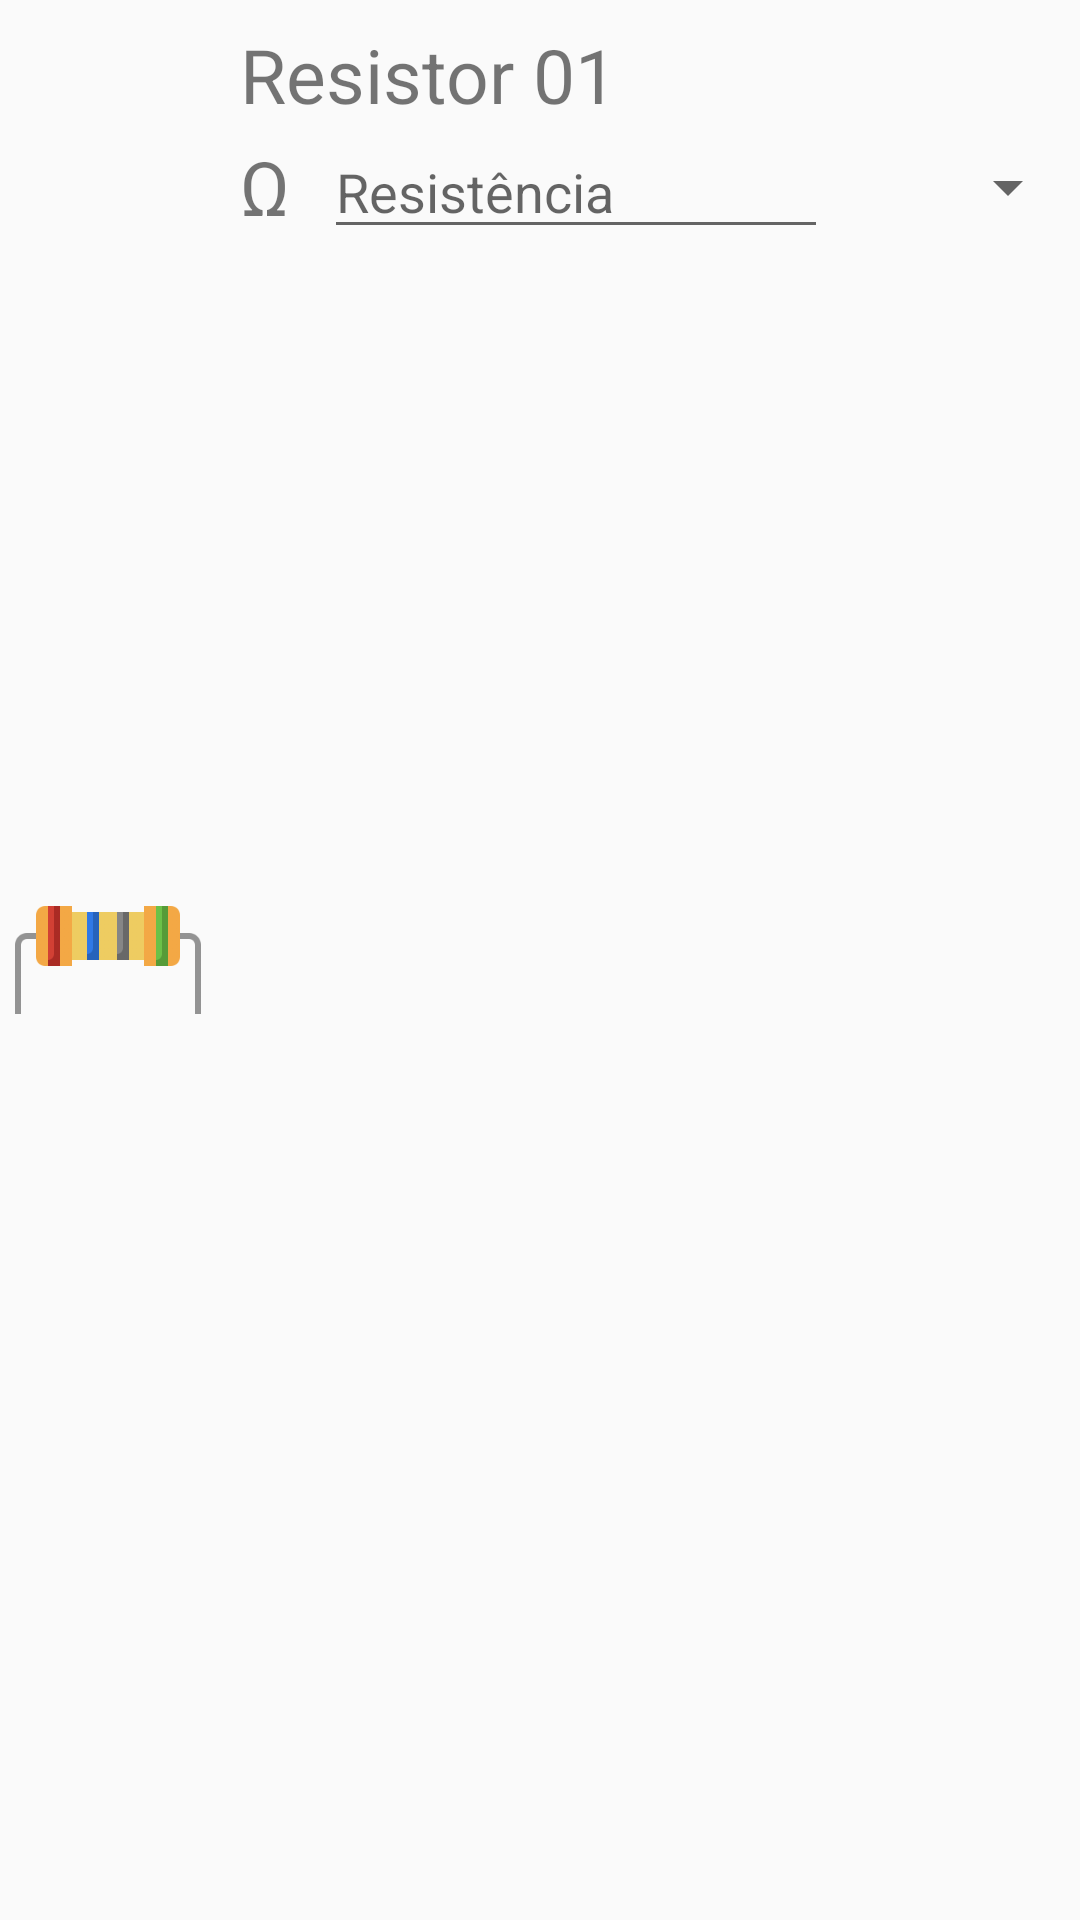

Produce the Android XML layout that renders to this screen, including the resource entries it uses.
<!-- AndroidManifest.xml: application theme Theme.Design.Light.NoActionBar -->
<!-- res/layout/layout_lista_resistores.xml -->
<?xml version="1.0" encoding="utf-8"?>
<LinearLayout xmlns:android="http://schemas.android.com/apk/res/android"
    android:layout_width="match_parent"
    android:layout_height="match_parent"
    android:orientation="horizontal">

    <ImageView
        android:layout_width="0dp"
        android:layout_height="64dp"
        android:layout_gravity="center"
        android:layout_weight=".2"
        android:src="@drawable/resistor" />

    <LinearLayout
        android:layout_width="0dp"
        android:layout_height="wrap_content"
        android:layout_weight=".8"
        android:orientation="vertical">

        <TextView
            android:id="@+id/txtNomeResistor"
            android:layout_width="wrap_content"
            android:layout_height="wrap_content"
            android:layout_gravity="left"
            android:layout_marginLeft="8dp"
            android:layout_marginTop="8dp"
            android:text="Resistor 01"
            android:textSize="25dp"
            android:textStyle="normal" />

        <LinearLayout
            android:layout_width="match_parent"
            android:layout_height="wrap_content"
            android:layout_marginLeft="8dp"
            android:orientation="horizontal">

            <TextView
                android:layout_width="0dp"
                android:layout_height="wrap_content"
                android:layout_gravity="center"
                android:layout_weight=".1"
                android:text="Ω"
                android:textSize="25dp" />

            <EditText
                android:id="@+id/edTxtResistencia"
                android:layout_width="0dp"
                android:layout_height="wrap_content"
                android:layout_weight=".6"
                android:hint="Resistência"
                android:inputType="numberDecimal" />

            <Spinner
                android:id="@+id/spnUnidadeResistencia"
                android:layout_width="0dp"
                android:layout_height="wrap_content"
                android:layout_gravity="center"
                android:layout_weight=".3"
                android:textAlignment="center" />
        </LinearLayout>
    </LinearLayout>
</LinearLayout>
<!-- resources referenced by this layout -->
<resources>
  <!-- drawable resistor: png bitmap (drawable, 4342 bytes) -->
</resources>
